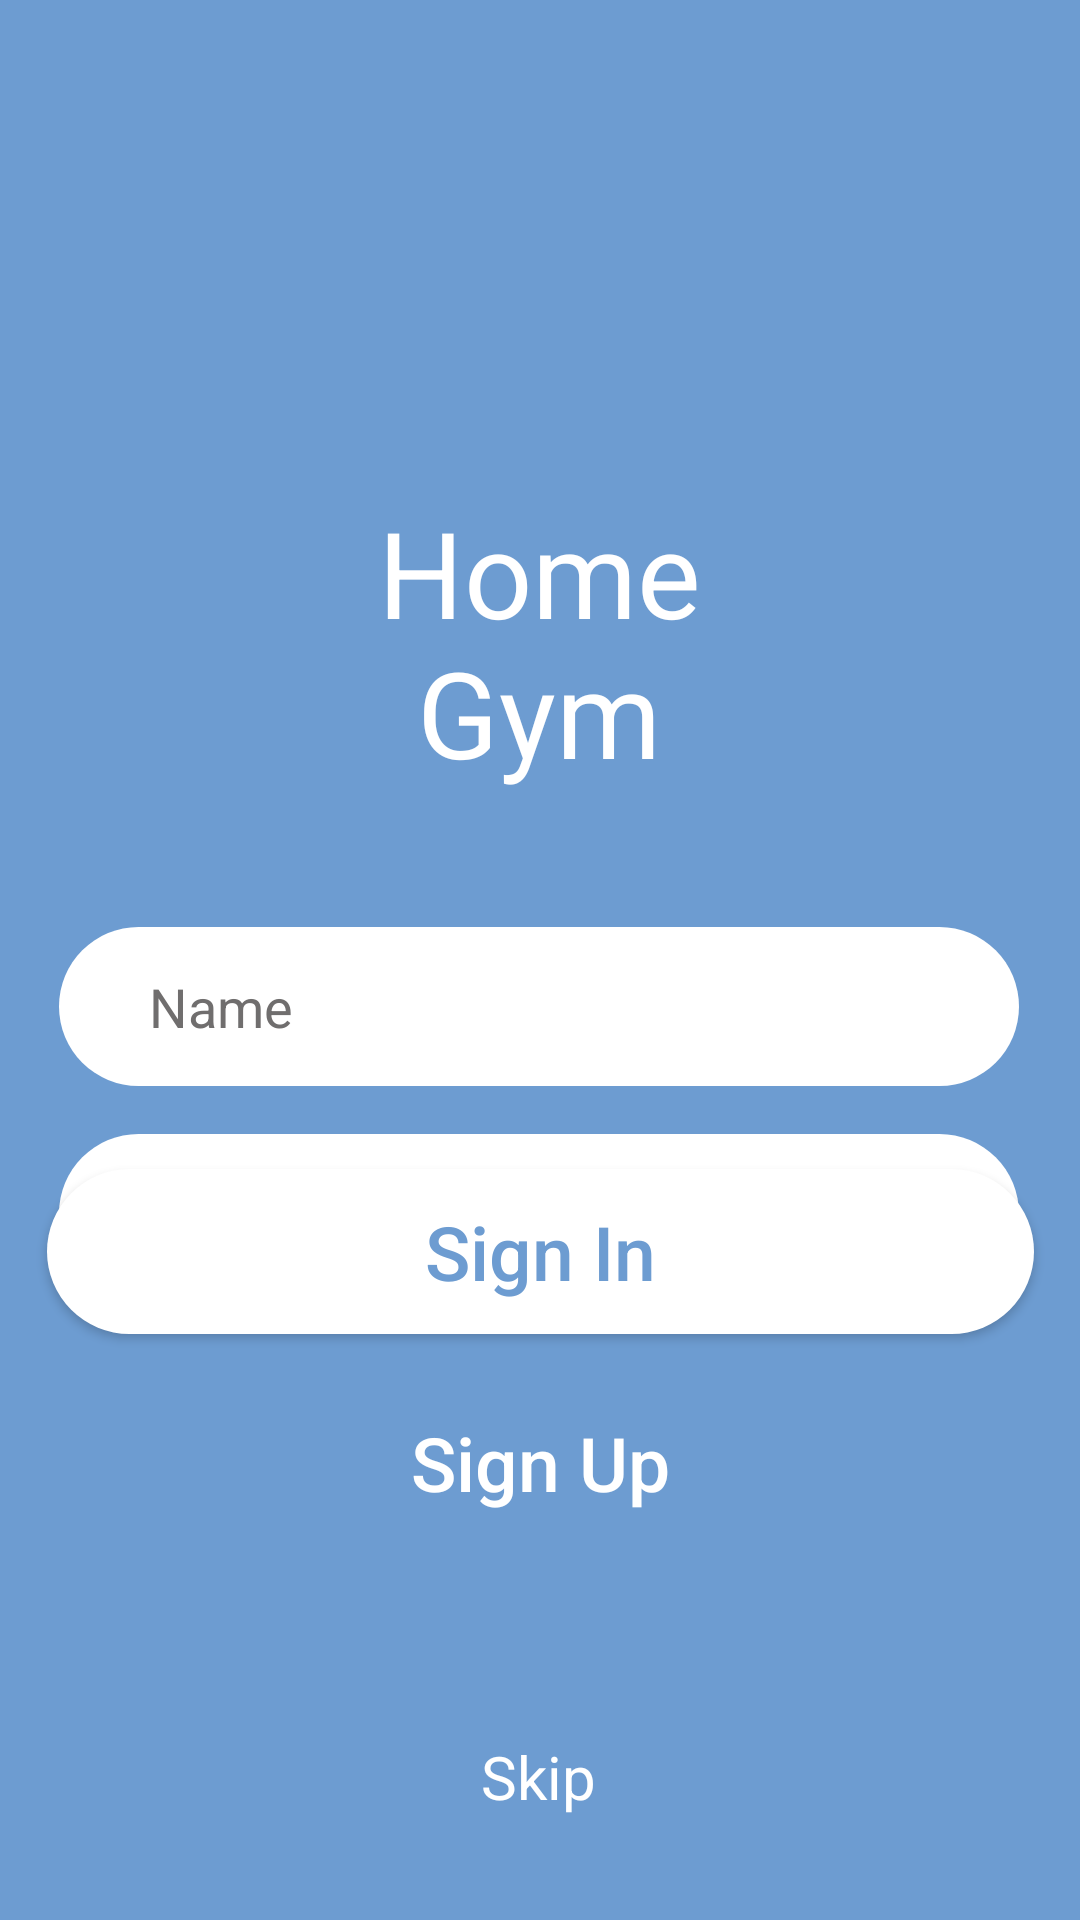

Produce the Android XML layout that renders to this screen, including the resource entries it uses.
<!-- AndroidManifest.xml: application theme Theme.GymAtHome -->
<!-- res/layout/activity_auth.xml -->
<?xml version="1.0" encoding="utf-8"?>
<androidx.constraintlayout.widget.ConstraintLayout xmlns:android="http://schemas.android.com/apk/res/android"
    xmlns:app="http://schemas.android.com/apk/res-auto"
    xmlns:tools="http://schemas.android.com/tools"
    android:layout_width="match_parent"
    android:layout_height="match_parent"
    android:background="#6d9cd1"
    tools:context=".AuthActivity">


    <ImageView
        android:id="@+id/imageView4"
        android:layout_width="186dp"
        android:layout_height="174dp"
        android:layout_marginTop="16dp"
        app:layout_constraintEnd_toEndOf="parent"
        app:layout_constraintStart_toStartOf="parent"
        app:layout_constraintTop_toTopOf="parent"
        app:srcCompat="@drawable/fitness_logo_png_1" />

    <com.google.android.material.textfield.TextInputEditText
        android:id="@+id/textInputEditText2"
        android:layout_width="320dp"
        android:layout_height="53dp"
        android:layout_marginTop="40dp"
        android:hint="Name"
        android:background="@drawable/custominp"
        android:paddingStart="30dp"
        android:textColor="@color/black"
        android:textColorHint="#706E6E"
        app:layout_constraintEnd_toEndOf="parent"
        app:layout_constraintHorizontal_bias="0.494"
        app:layout_constraintStart_toStartOf="parent"
        app:layout_constraintTop_toBottomOf="@+id/textView12"

        />

    <com.google.android.material.textfield.TextInputEditText
        android:id="@+id/textInputEditText3"
        android:layout_width="320dp"
        android:layout_height="53dp"
        android:layout_marginTop="16dp"
        android:hint="Password"
        android:background="@drawable/custominp"
        android:paddingStart="30dp"
        android:textColor="@color/black"
        android:inputType="textPassword"
        android:textColorHint="#706E6E"
        app:layout_constraintEnd_toEndOf="parent"
        app:layout_constraintHorizontal_bias="0.494"
        app:layout_constraintStart_toStartOf="parent"
        app:layout_constraintTop_toBottomOf="@+id/textInputEditText2" />

    <TextView
        android:id="@+id/textView12"
        android:layout_width="136dp"
        android:layout_height="105dp"
        android:layout_marginTop="164dp"
        android:text="Home Gym"
        android:textAlignment="center"
        android:textColor="@color/white"
        android:textSize="40sp"
        app:layout_constraintEnd_toEndOf="parent"
        app:layout_constraintHorizontal_bias="0.498"
        app:layout_constraintStart_toStartOf="parent"
        app:layout_constraintTop_toTopOf="parent" />

    <androidx.appcompat.widget.AppCompatButton
        android:id="@+id/button16"
        android:layout_width="329dp"
        android:layout_height="55dp"
        android:layout_marginHorizontal="40dp"
        android:layout_marginBottom="204dp"
        android:background="@drawable/custombut"

        android:padding="10dp"
        android:text="Sign In"
        android:textAllCaps="false"
        android:textColor="#6d9cd1"
        android:textSize="25sp"
        app:layout_constraintBottom_toBottomOf="parent"
        app:layout_constraintEnd_toEndOf="parent"
        app:layout_constraintStart_toStartOf="parent"
        app:layout_constraintTop_toBottomOf="@+id/textInputEditText3"
        app:layout_constraintVertical_bias="0.829" />

    <androidx.appcompat.widget.AppCompatButton
        android:id="@+id/textView13"
        android:layout_width="135dp"
        android:layout_height="46dp"
        android:layout_marginTop="20dp"
        android:background="#00FFFFFF"
        android:text="Sign Up"
        android:onClick="gotosignup"
        android:textAllCaps="false"
        android:textColor="@color/white"
        android:textColorHighlight="@color/white"
        android:textSize="25sp"
        app:layout_constraintEnd_toEndOf="parent"
        app:layout_constraintStart_toStartOf="parent"
        app:layout_constraintTop_toBottomOf="@+id/button16" />

    <TextView
        android:id="@+id/textView14"
        android:layout_width="wrap_content"
        android:layout_height="wrap_content"
        android:layout_marginTop="68dp"
        android:text="Skip"
        android:textColor="@color/white"
        android:textColorHighlight="@color/white"
        android:textSize="20sp"
        app:layout_constraintEnd_toEndOf="parent"

        app:layout_constraintHorizontal_bias="0.498"
        app:layout_constraintStart_toStartOf="parent"
        app:layout_constraintTop_toBottomOf="@+id/textView13" />

</androidx.constraintlayout.widget.ConstraintLayout>
<!-- resources referenced by this layout -->
<resources>
  <!-- drawable custombut (drawable) -->
  <?xml version="1.0" encoding="utf-8"?>
  <selector xmlns:android="http://schemas.android.com/apk/res/android">
      <item android:drawable="@drawable/pressedbut"
          android:state_pressed="true"
          />
      <item android:drawable="@drawable/button"/>
  </selector>
  <!-- drawable custominp (drawable) -->
  <?xml version="1.0" encoding="utf-8"?>
  <selector xmlns:android="http://schemas.android.com/apk/res/android">
      <item android:drawable="@drawable/input"/>
  </selector>
  <style name="Theme.GymAtHome" parent="Theme.MaterialComponents.DayNight.NoActionBar">
          
          <item name="colorPrimary">@color/purple_500</item>
          <item name="colorPrimaryVariant">@color/purple_700</item>
          <item name="colorOnPrimary">@color/white</item>
          
          <item name="colorSecondary">@color/teal_200</item>
          <item name="colorSecondaryVariant">@color/teal_700</item>
          <item name="colorOnSecondary">@color/black</item>
          
          <item name="android:statusBarColor" tools:targetApi="l">?attr/colorPrimaryVariant</item>
          
          <item name="android:windowFullscreen">true</item>
      </style>
  <!-- drawable pressedbut (drawable) -->
  <?xml version="1.0" encoding="utf-8"?>
  <shape xmlns:android="http://schemas.android.com/apk/res/android"
      android:shape="rectangle"
      >
      <solid android:color="#e3dfbc"/>
      <corners android:radius="1000dp"/>
  </shape>
  <!-- drawable button (drawable) -->
  <?xml version="1.0" encoding="utf-8"?>
  <shape xmlns:android="http://schemas.android.com/apk/res/android"
      android:shape="rectangle"
      >
      <solid android:color="@color/white"/>
      <corners android:radius="1000dp"/>
  </shape>
  <!-- drawable input (drawable) -->
  <?xml version="1.0" encoding="utf-8"?>
  <shape xmlns:android="http://schemas.android.com/apk/res/android"
      android:shape="rectangle">
   <solid android:color="@color/white"/>
   <corners android:radius="1000dp"/>
  </shape>
  <!-- not gathered from this repository: default colours our renderer supplied (Android Studio template values) -->
  <color name="purple_500">#FF6200EE</color>
  <color name="purple_700">#FF3700B3</color>
  <color name="teal_200">#FF03DAC5</color>
  <color name="teal_700">#FF018786</color>
  <color name="black">#FF000000</color>
  <color name="white">#FFFFFFFF</color>
</resources>
